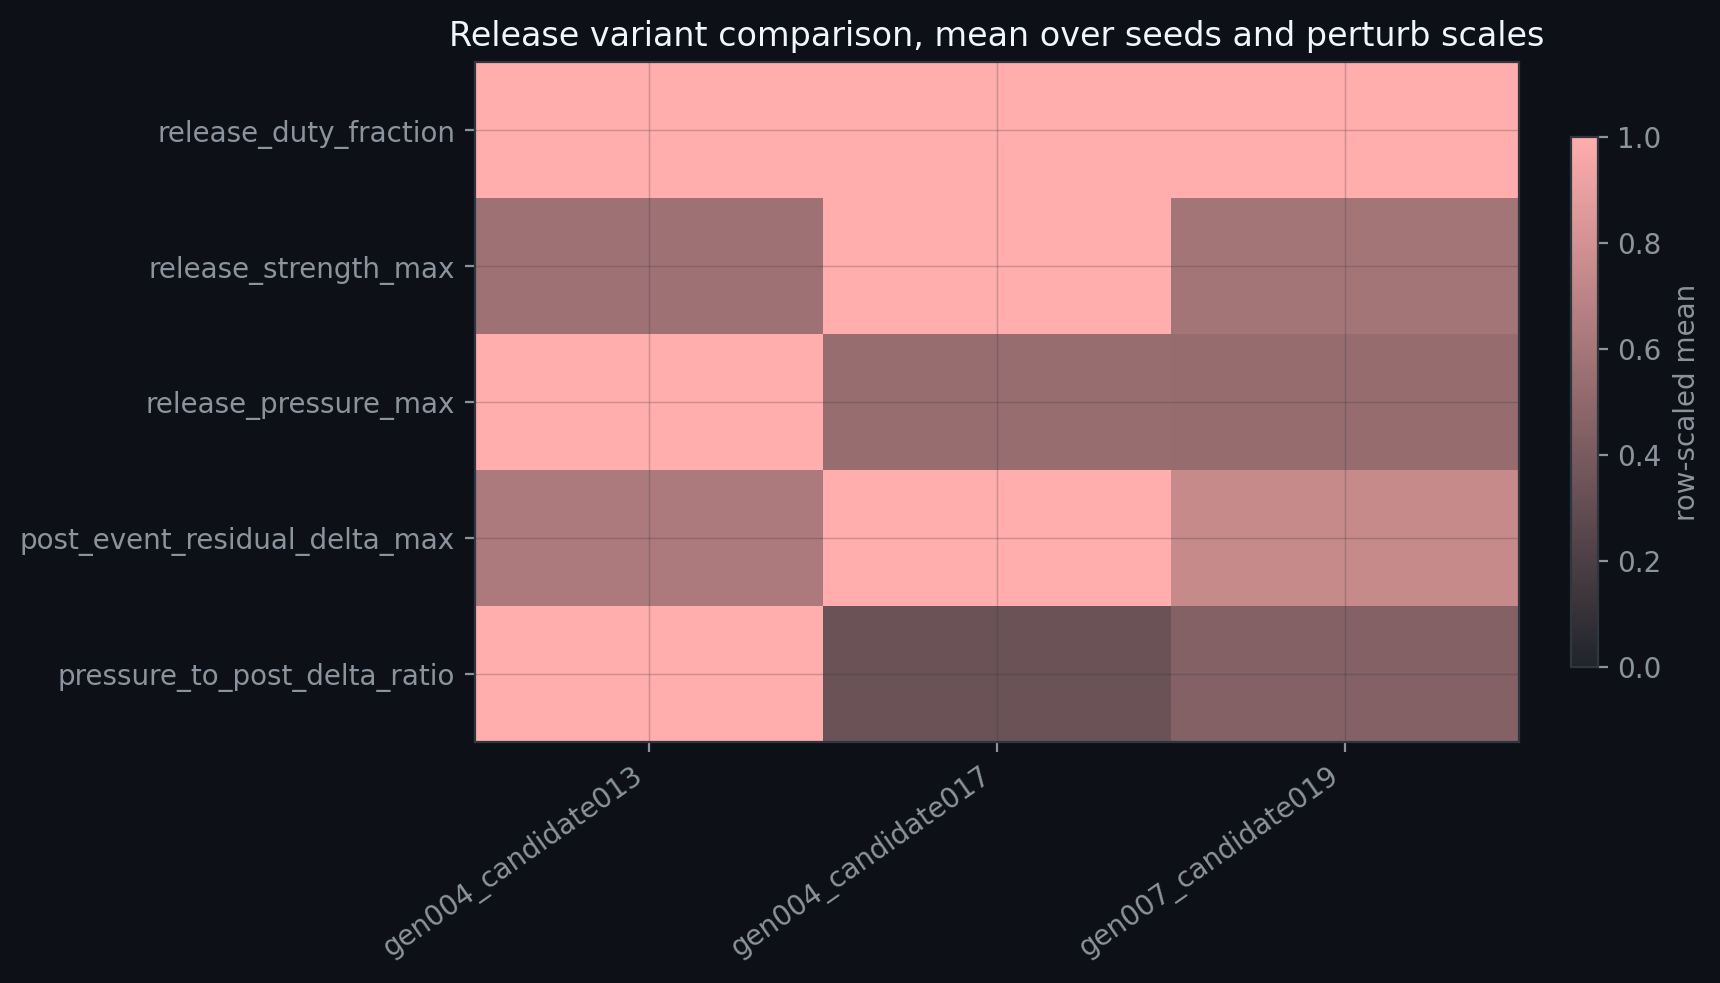

Values plotted in this chart, from the file beside it:
substrate, candidate_id, seed, run_kind, perturb_scale, perturb_family, motif_index, release_duty_fraction, release_strength_max, release_pressure_max, carrier_residual_final, residual_delta_max, post_event_residual_delta_max, pressure_to_post_delta_ratio
gen004_candidate013, gen004_candidate013, 94, perturbed, 0.35, basis, 0, 1.0, 0.04068, 4.2, 11.09, 0.2084, 0.1015, 41.39
gen004_candidate013, gen004_candidate013, 94, perturbed, 0.35, basis, 1, 1.0, 0.04068, 4.201, 11.09, 0.2084, 0.09355, 44.9
gen004_candidate013, gen004_candidate013, 94, perturbed, 0.35, basis, 2, 1.0, 0.04068, 4.202, 11.09, 0.2084, 0.09443, 44.5
gen004_candidate013, gen004_candidate013, 94, perturbed, 0.35, basis, 3, 1.0, 0.04068, 4.203, 11.09, 0.2084, 0.09565, 43.94
gen004_candidate017, gen004_candidate017, 94, perturbed, 0.35, basis, 0, 1.0, 0.07098, 2.251, 6.083, 0.1852, 0.1514, 14.87
gen004_candidate017, gen004_candidate017, 94, perturbed, 0.35, basis, 1, 1.0, 0.07226, 2.253, 6.136, 0.1852, 0.1526, 14.77
gen004_candidate017, gen004_candidate017, 94, perturbed, 0.35, basis, 2, 1.0, 0.07222, 2.254, 6.087, 0.1852, 0.1522, 14.81
gen004_candidate017, gen004_candidate017, 94, perturbed, 0.35, basis, 3, 1.0, 0.07151, 2.249, 6.063, 0.1852, 0.1529, 14.71
gen007_candidate019, gen007_candidate019, 94, perturbed, 0.35, basis, 0, 1.0, 0.04256, 2.219, 7.536, 0.1789, 0.1063, 20.87
gen007_candidate019, gen007_candidate019, 94, perturbed, 0.35, basis, 1, 1.0, 0.04256, 2.223, 7.551, 0.1789, 0.1071, 20.77
gen007_candidate019, gen007_candidate019, 94, perturbed, 0.35, basis, 2, 1.0, 0.04256, 2.223, 7.551, 0.1789, 0.1268, 17.53
gen007_candidate019, gen007_candidate019, 94, perturbed, 0.35, basis, 3, 1.0, 0.04256, 2.225, 7.555, 0.1789, 0.1136, 19.58
